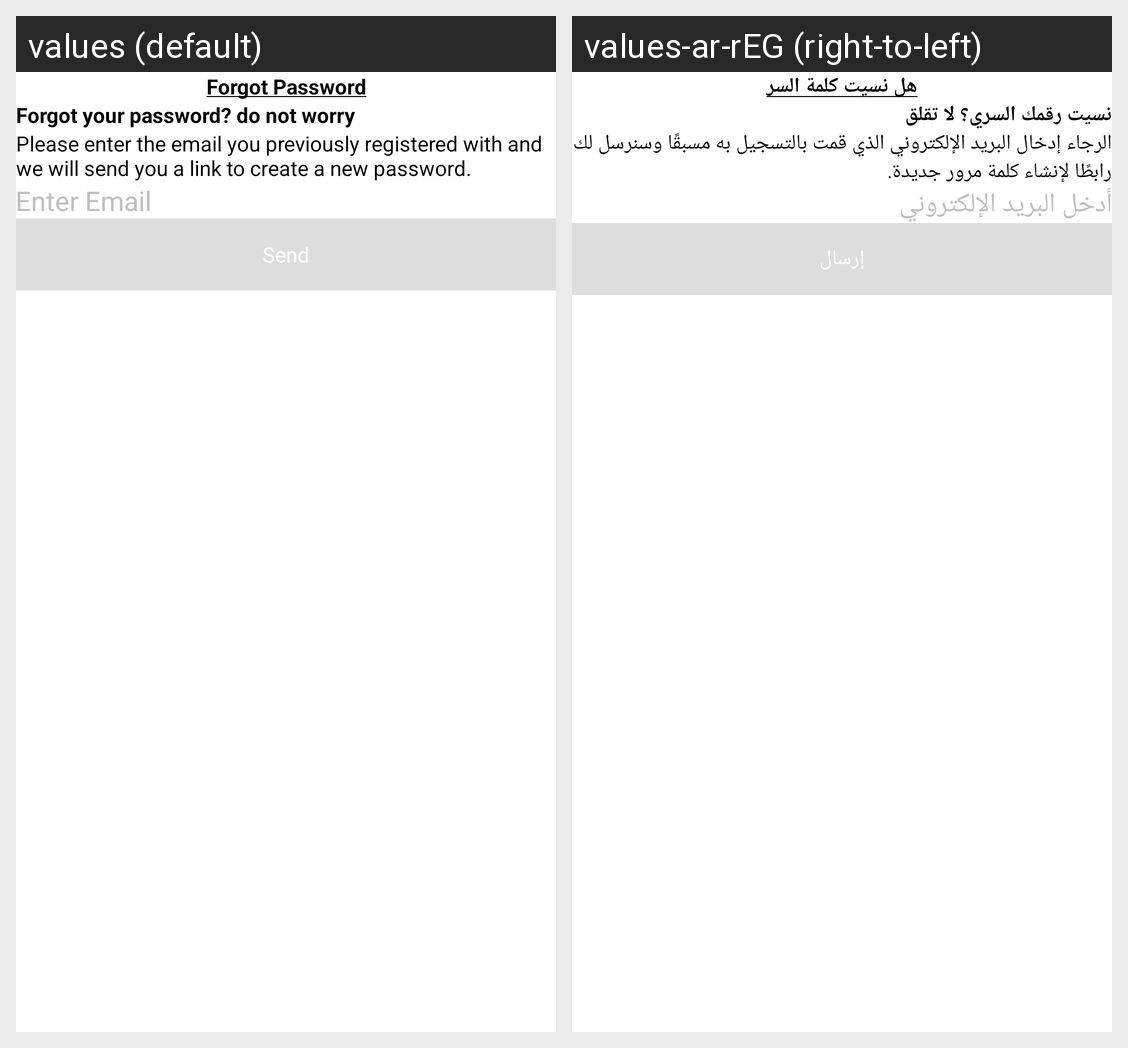

For this localized Android screen grid, give each drawn string resource with its value in every locale shown.
Android screen res/layout/fragment_forgot_password.xml rendered under 2 locales, left to right: values (default), values-ar-rEG (right-to-left). Device: Nexus 5 (rendered at 1080×1920; each locale shown at half size, 540×960, under a caption strip naming it); theme Theme.RoboKidsApp.
Strings drawn on this screen, with the default value and each locale's value (text and hints the layout hard-codes, and strings that could not be matched under every locale, appear in the picture but are not listed):

forgotPassword
  values: Forgot Password
  values-ar-rEG: هل نسيت كلمة السر

forgotYourPassword
  values: Forgot your password? do not worry
  values-ar-rEG: نسيت رقمك السري؟ لا تقلق

forgotInfo
  values: Please enter the email you previously registered with and we will send you a link to create a new password.
  values-ar-rEG: الرجاء إدخال البريد الإلكتروني الذي قمت بالتسجيل به مسبقًا وسنرسل لك رابطًا لإنشاء كلمة مرور جديدة.

enterEmail
  values: Enter Email
  values-ar-rEG: أدخل البريد الإلكتروني

send
  values: Send
  values-ar-rEG: إرسال
